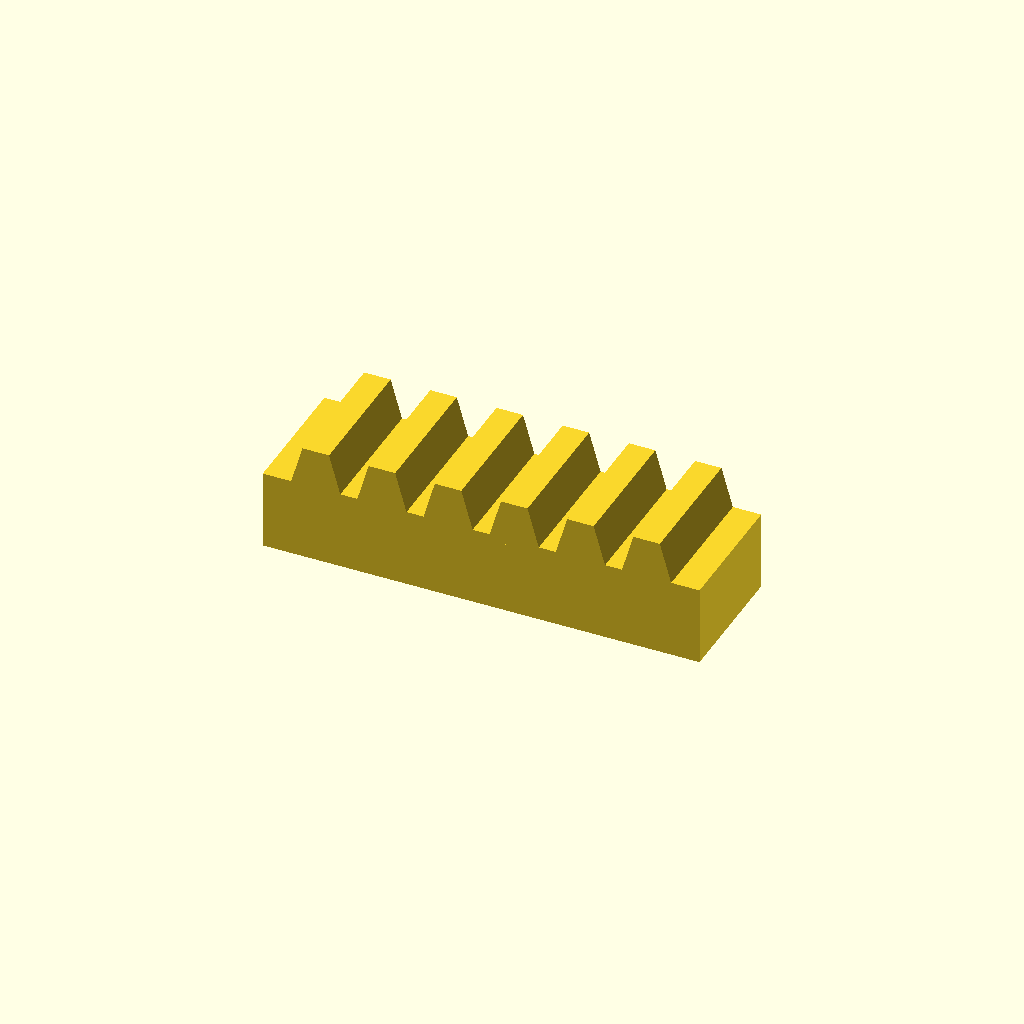
Cell 1: the model at its default parameters.
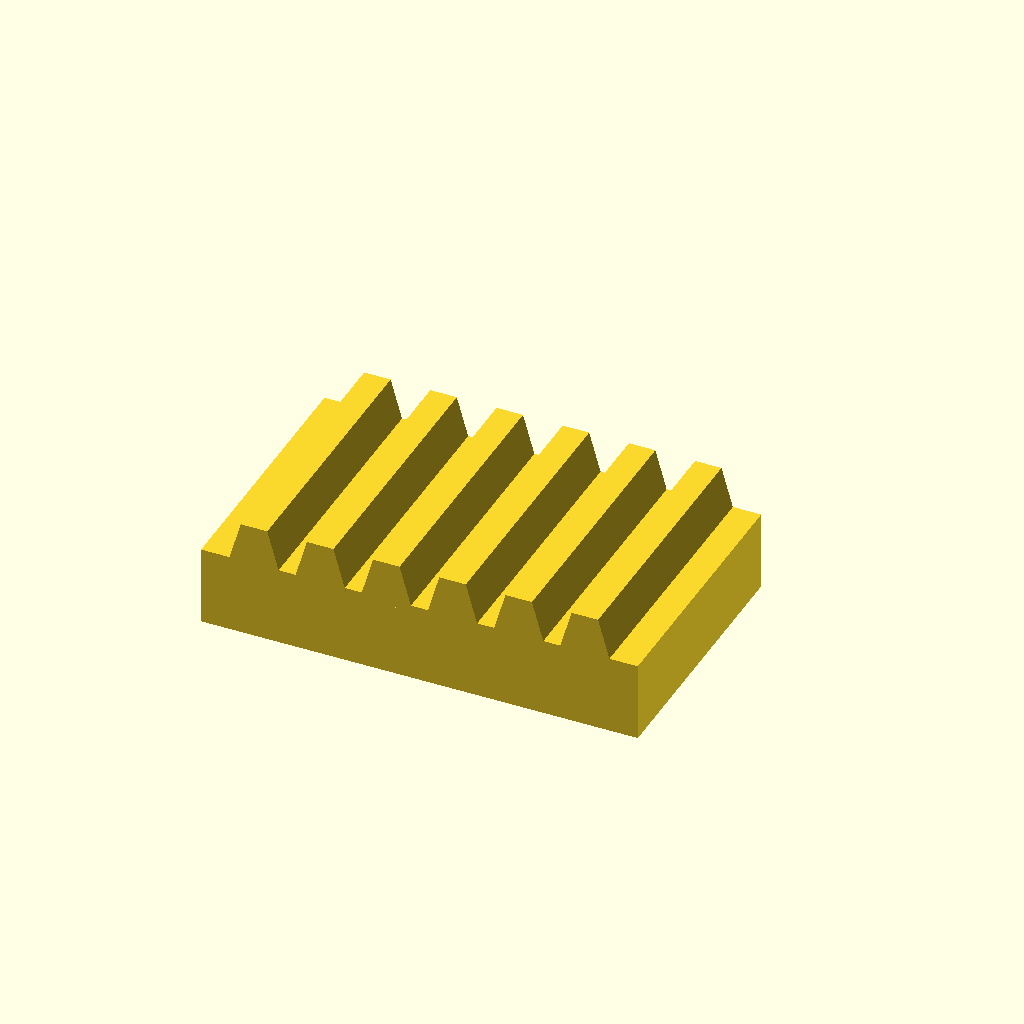
Cell 2: bar_w = 40 (everything else at default).
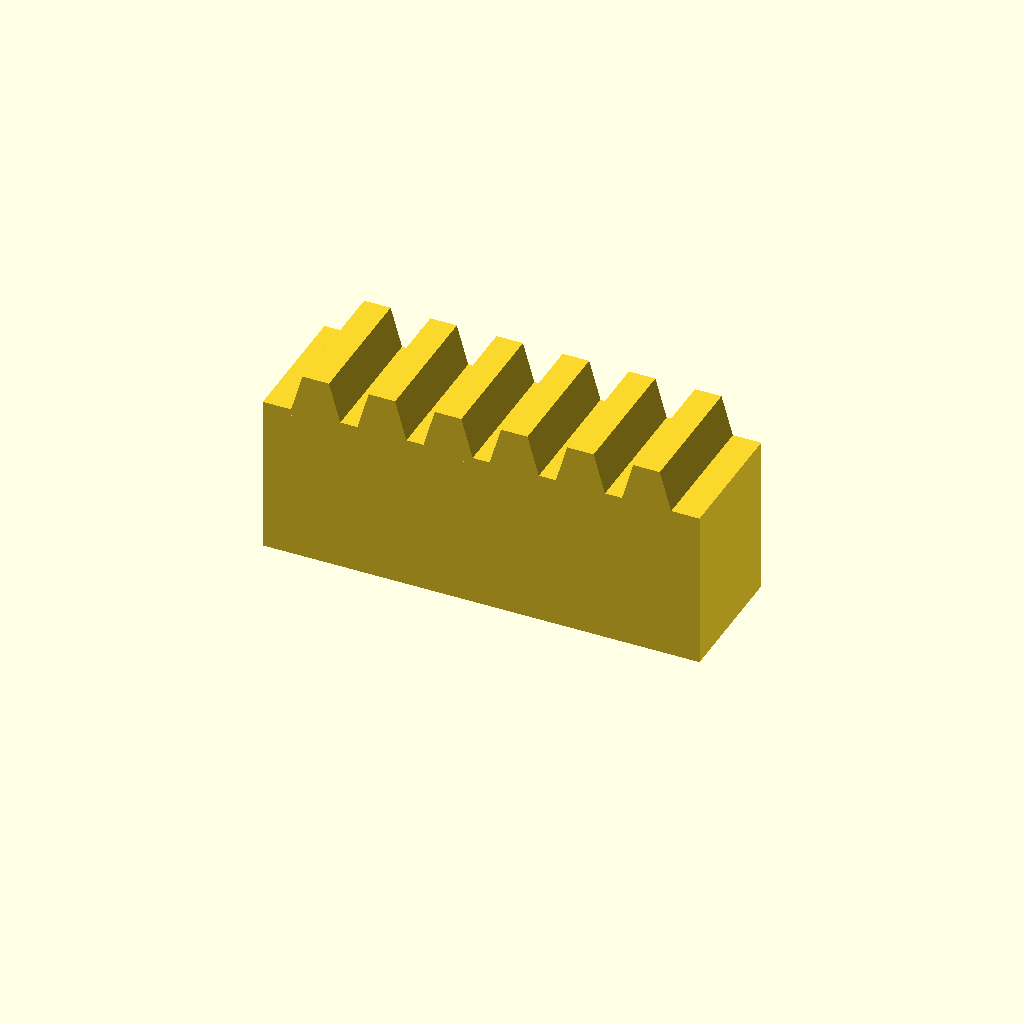
Cell 3: the same model with bar_h = 24.
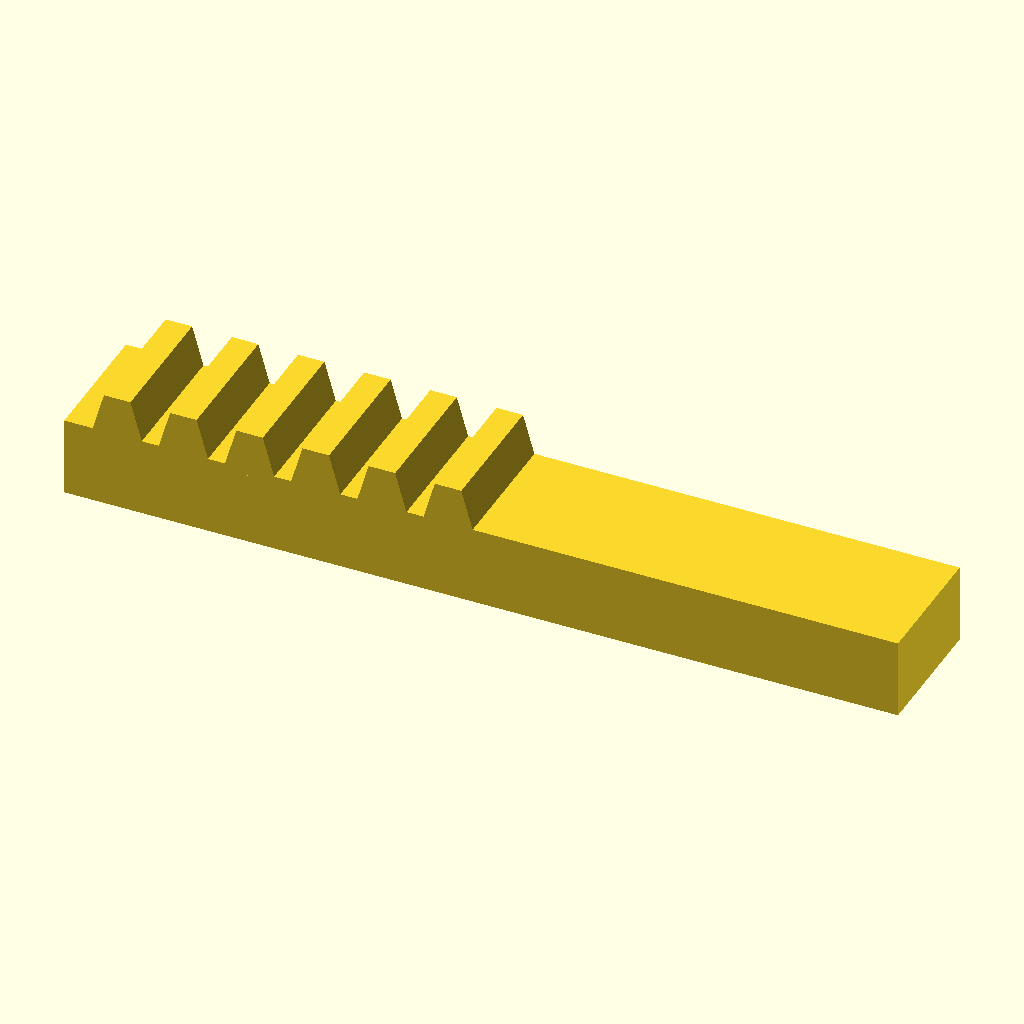
Cell 4: teeth = 12 (everything else at default).
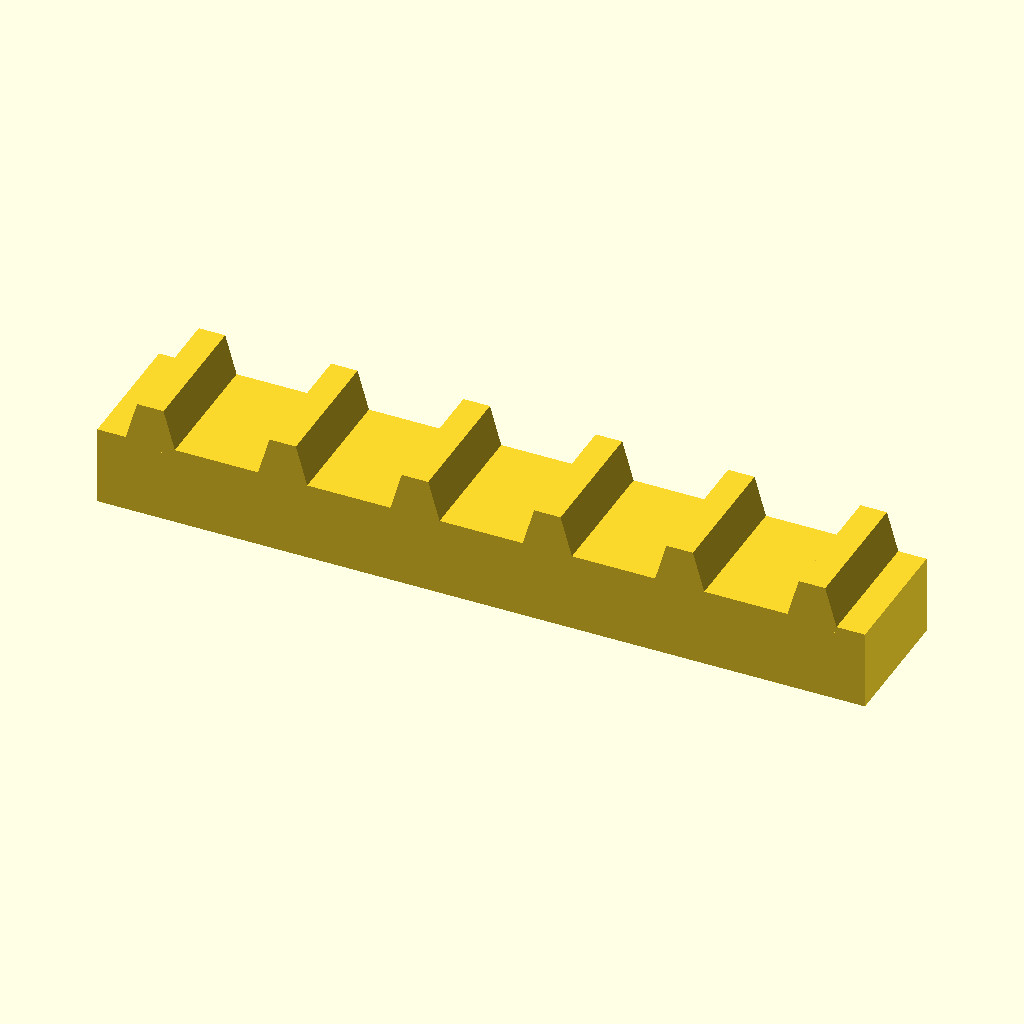
Cell 5: pitch = 20 (everything else at default).
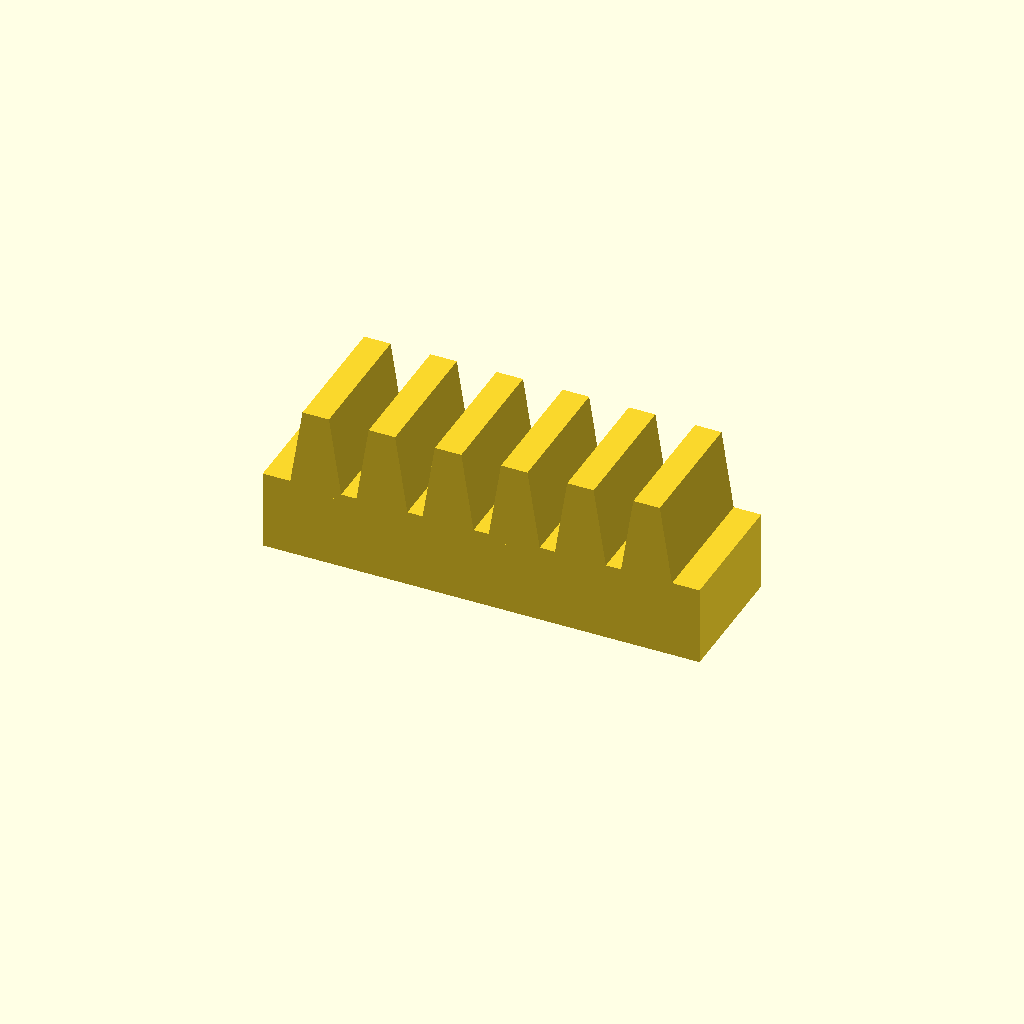
Cell 6: the same model with tooth_h = 12.
One fixed orthographic camera (rotation 55°, 0°, 25°; colour scheme Cornfield) for every cell.
Source of the model, optional_data/data/place1/rackbars/part_0104.scad:
$fn = 32;

// ----------------------------------------------------------------------
// Toothed rack, 6 teeth
// 10 mm pitch, 6 mm teeth
// ----------------------------------------------------------------------

// --- parameters (mm) ---
bar_w = 20;   // bar width (Y)
bar_h = 12;   // bar height (Z)
teeth = 6;    // number of teeth
pitch = 10;   // tooth pitch
tooth_h = 6;  // tooth height above the bar
root_w = 8;   // tooth width at the root
crest_w = 4;  // tooth width at the crest

// --- derived feature positions (mm) ---
span = (teeth - 1) * pitch;  // = 50   distance between the outer teeth
bar_l = span + root_w + 8;   // = 66   bar length: teeth plus 4 mm at each end
tooth_x = -span / 2;         // = -25   X of the first tooth
height = bar_h + tooth_h;    // = 18   overall height
feature_centers = [
  [tooth_x + 0 * pitch, -bar_w / 2],
  [tooth_x + 1 * pitch, -bar_w / 2],
  [tooth_x + 2 * pitch, -bar_w / 2],
  [tooth_x + 3 * pitch, -bar_w / 2],
  [tooth_x + 4 * pitch, -bar_w / 2],
  [tooth_x + 5 * pitch, -bar_w / 2]
];   // tooth centre line, drives the tooth loop

// bar with a rack of teeth, one extruded trapezoium per centre
module rack_tooth() {
  linear_extrude(height = bar_w)
    polygon(points = [
      [0, 0],
      [root_w, 0],
      [root_w / 2 + crest_w / 2, tooth_h + 1],
      [root_w / 2 - crest_w / 2, tooth_h + 1]
    ]);
}

union() {
  translate([-bar_l / 2, -bar_w, 0]) cube([bar_l, bar_w, bar_h]);
  for (centre = feature_centers)
    translate([centre[0] - root_w / 2, 0, bar_h - 1]) rotate([90, 0, 0]) rack_tooth();
}
Customizer parameters (derived from the source; name, type, default, range or options):
bar_w: number, default 20
bar_h: number, default 12
teeth: number, default 6
pitch: number, default 10
tooth_h: number, default 6
root_w: number, default 8
crest_w: number, default 4
